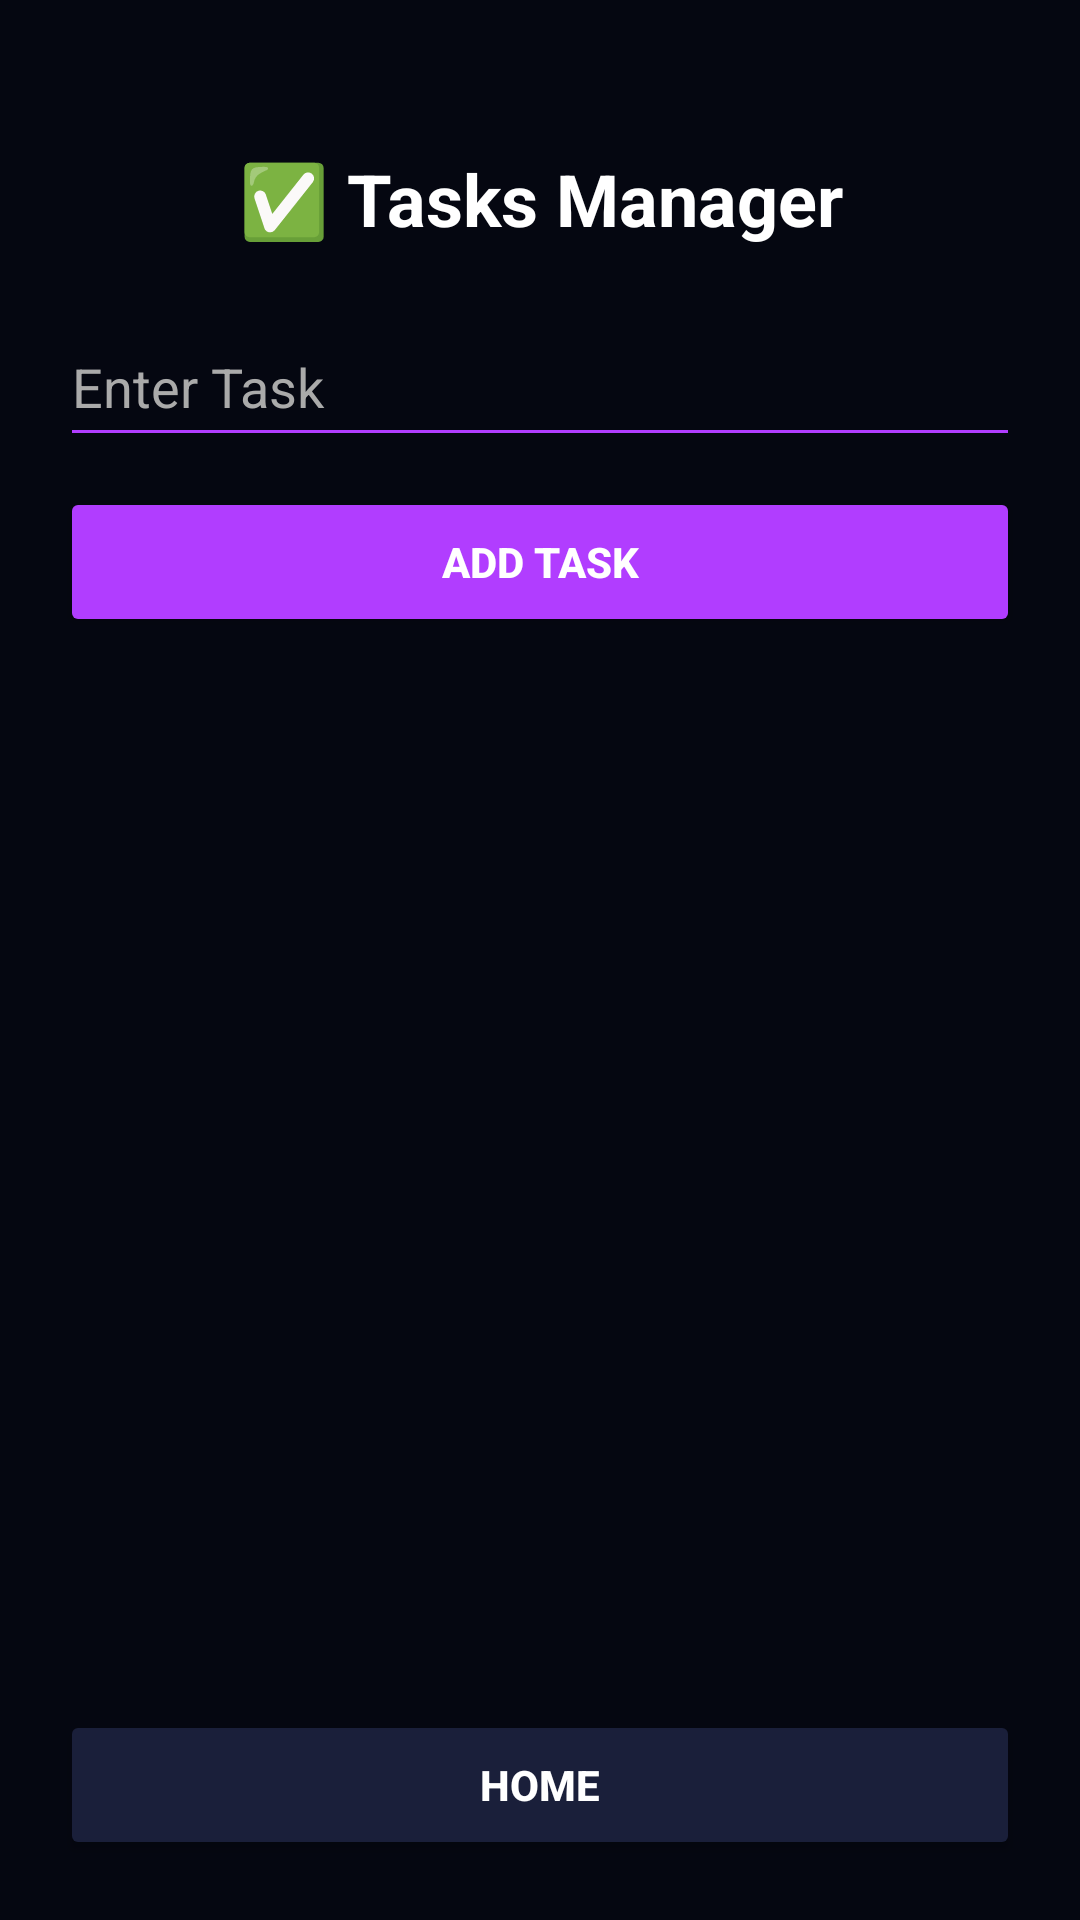

Layout XML and referenced resources for this Android screen:
<!-- AndroidManifest.xml: application theme Theme.AppCompat.Light.NoActionBar -->
<!-- res/layout/activity_tasks.xml -->
<?xml version="1.0" encoding="utf-8"?>
<RelativeLayout xmlns:android="http://schemas.android.com/apk/res/android"
    android:layout_width="match_parent"
    android:layout_height="match_parent"
    android:background="#050711"
    android:padding="20dp">

    <TextView
        android:id="@+id/tasksTitle"
        android:layout_width="match_parent"
        android:layout_height="wrap_content"
        android:text="✅ Tasks Manager"
        android:textColor="#FFFFFF"
        android:textSize="24sp"
        android:textStyle="bold"
        android:gravity="center"
        android:layout_marginTop="30dp"/>

    <EditText
        android:id="@+id/taskInput"
        android:layout_width="match_parent"
        android:layout_height="50dp"
        android:layout_below="@id/tasksTitle"
        android:layout_marginTop="20dp"
        android:hint="Enter Task"
        android:textColor="#FFFFFF"
        android:textColorHint="#AAAAAA"
        android:backgroundTint="#B13DFF"/>

    <Button
        android:id="@+id/addTaskBtn"
        android:layout_width="match_parent"
        android:layout_height="50dp"
        android:layout_below="@id/taskInput"
        android:layout_marginTop="10dp"
        android:text="ADD TASK"
        android:textStyle="bold"
        android:textColor="#FFFFFF"
        android:backgroundTint="#B13DFF"/>

    <ListView
        android:id="@+id/tasksList"
        android:layout_width="match_parent"
        android:layout_height="wrap_content"
        android:layout_below="@id/addTaskBtn"
        android:layout_above="@id/homeBtn"
        android:layout_marginTop="15dp"
        android:divider="@android:color/transparent"
        android:dividerHeight="10dp"/>

    <Button
        android:id="@+id/homeBtn"
        android:layout_width="match_parent"
        android:layout_height="50dp"
        android:layout_alignParentBottom="true"
        android:text="HOME"
        android:textColor="#FFFFFF"
        android:textStyle="bold"
        android:backgroundTint="#1A1F3A"/>

</RelativeLayout>
<!-- resources referenced by this layout -->
<resources>

</resources>
